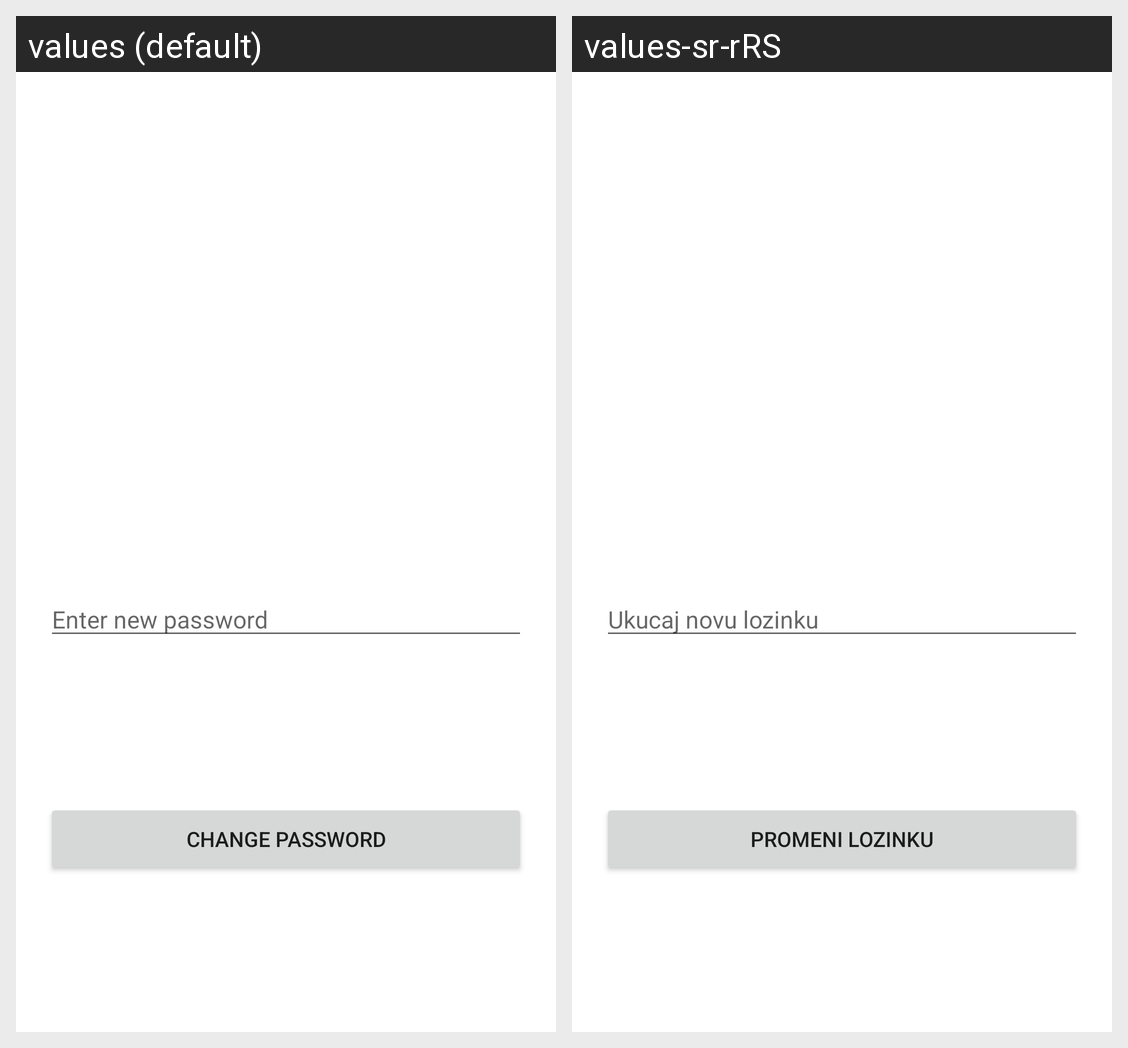

This grid shows one Android layout under two languages. Give, for every string resource on the screen, its name, the default text and each shown locale's text.
Android screen res/layout/fragment_password.xml rendered under 2 locales, left to right: values (default), values-sr-rRS. Device: Nexus 5 (rendered at 1080×1920; each locale shown at half size, 540×960, under a caption strip naming it); theme Theme.Dnevnjak.
Strings drawn on this screen, with the default value and each locale's value (text and hints the layout hard-codes, and strings that could not be matched under every locale, appear in the picture but are not listed):

enter_new_password
  values: Enter new password
  values-sr-rRS: Ukucaj novu lozinku

changePassword
  values: Change password
  values-sr-rRS: Promeni lozinku
